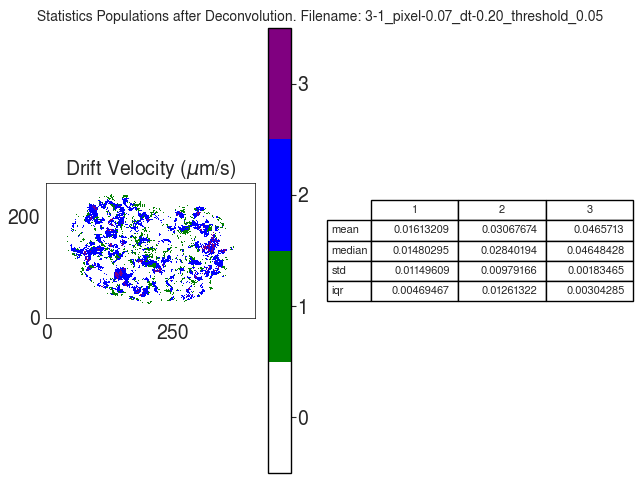

Data behind this chart, as committed beside it:
V
, 1, 2, 3
mean, 0.01613, 0.03068, 0.04657
median, 0.0148, 0.0284, 0.04648
std, 0.0115, 0.009792, 0.001835
iqr, 0.004695, 0.01261, 0.003043
